Labelled photos from "footwear", an image-classification folder in akbar909/sarmad. The possible labels are: fake, genuine.

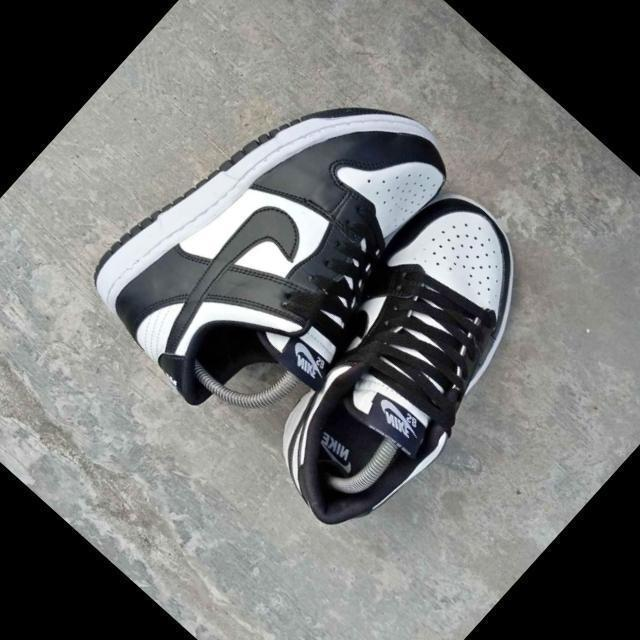
Label: fake

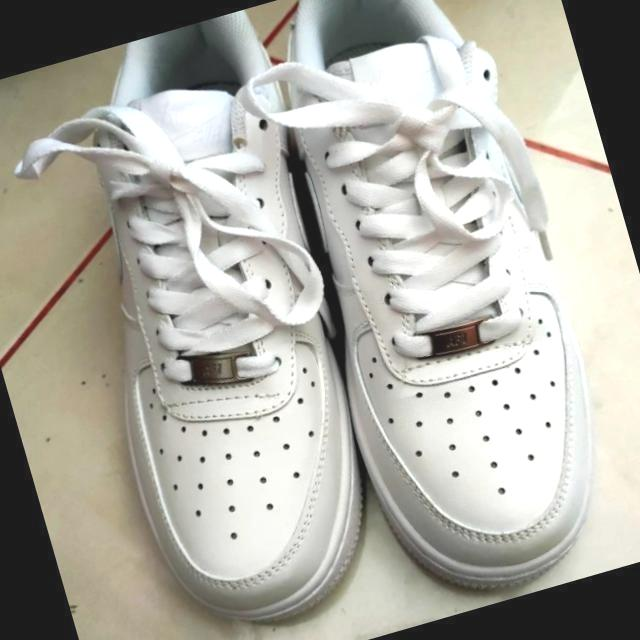
Label: genuine

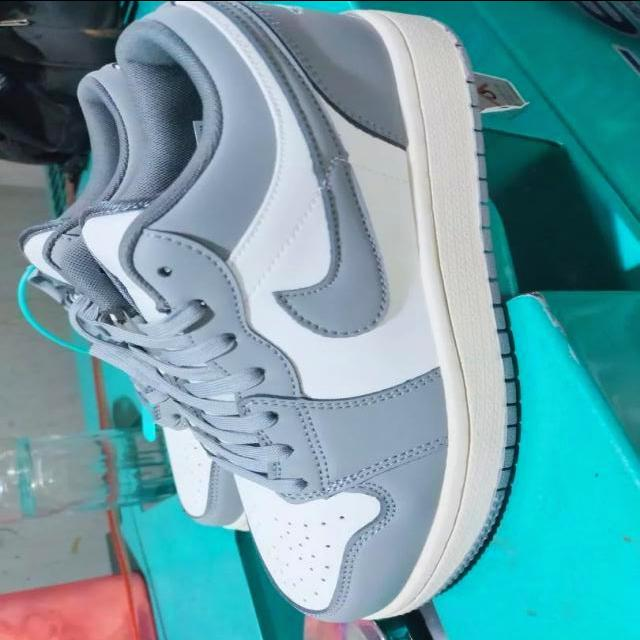
Label: fake

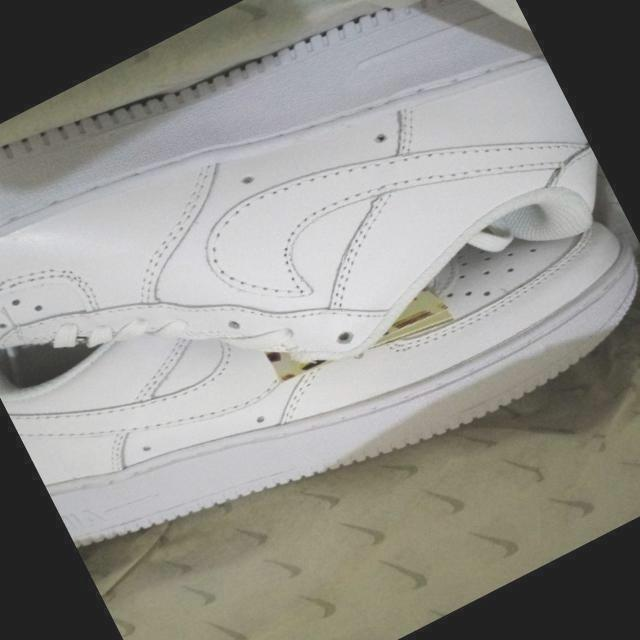
Label: fake

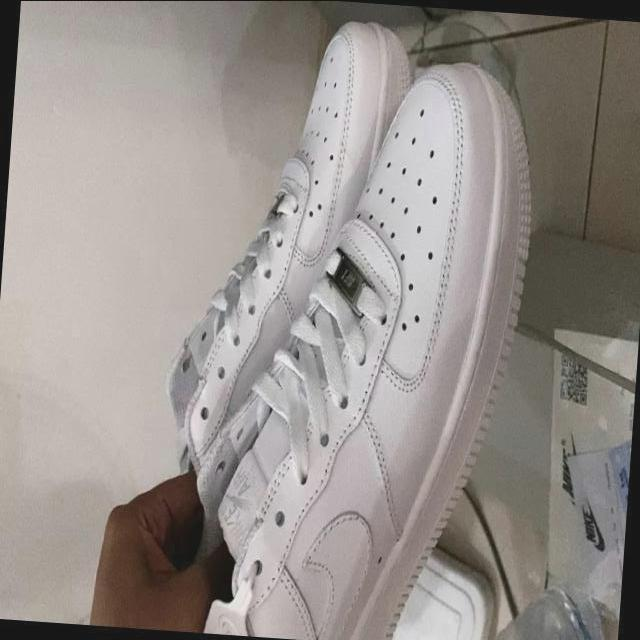
Label: genuine

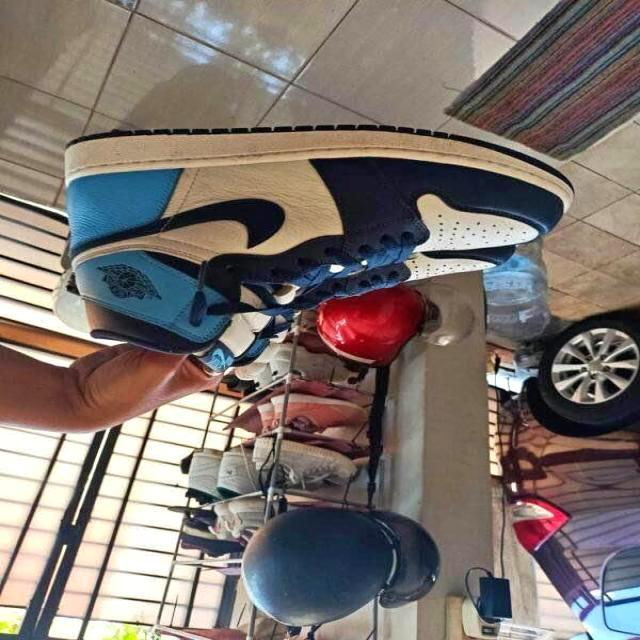
Label: genuine
